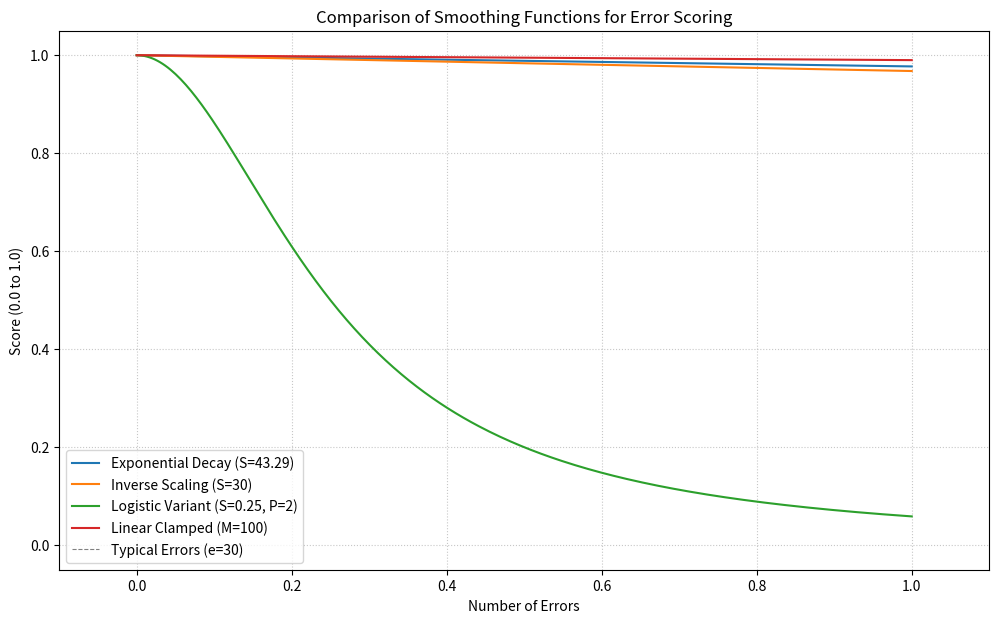

Reproduce this figure in Python.
"""Utilities for converting error counts into normalized scores in the interval\u202f[0,\u202f1].

This module provides four helper functions that transform a list of error metrics
into a single score bounded between 0 and 1.  The returned score can be used for
thresholding, ranking, or visualising error-based metrics across a dataset.

Functions
---------

``score_exponential_decay(errors, scale_factor=43.29)``
    Uses an exponential decay curve to heavily penalise larger error values.

``score_inverse_scaling(errors, characteristic_errors=30)``
    Applies an inverse-scaling (hyperbolic) function that asymptotically approaches zero.

``score_logistic_variant(errors, scale_factor=30.0, steepness=2)``
    Computes a logistic-style sigmoid with configurable steepness and scale factor.
    Handles edge cases such as negative error values, zero scale factor, and floating-point overflow.

``score_linear_clamped(errors, max_errors_for_nonzero_score=100)``
    Maps errors linearly to a score, clamping the result to zero once the error count
    exceeds a user-specified threshold.

Typical usage
-------------

>>> errors = [5, 12, 20]
>>> score_exponential_decay(errors)
0.123
>>> score_inverse_scaling(errors, characteristic_errors=30)
0.78"""

import math
import matplotlib.pyplot as plt
import numpy as np


def score_exponential_decay(errors, scale_factor=43.29):
    """Calculates an exponential decay score based on errors and a scale factor."""
    if errors < 0:
        errors = 0
    # Handle potential scale_factor of 0 if errors is also 0
    if scale_factor == 0:
        return 1.0 if errors == 0 else 0.0
    return math.exp(-errors / scale_factor)


def score_inverse_scaling(errors, characteristic_errors=30):
    """Calculates an inverse-scaling score that decreases as the number of errors increases.

    Args:
        errors (int): The observed number of errors. Negative values are treated as zero.
        characteristic_errors (int, optional): A threshold representing a characteristic error count. Defaults to 30.

    Returns:
        float: A value in the range [0.0, 1.0].
        • If `errors` is 0, the score is 1.0.
        • Otherwise the score is `characteristic_errors / (characteristic_errors + errors)`.
        • If `characteristic_errors` is 0, the function returns 1.0 only when `errors` is 0; otherwise it returns 0.0.

    Note:
        The function never raises an exception; it normalizes negative error counts to zero and handles a zero characteristic error threshold gracefully."""
    if errors < 0:
        errors = 0
    # Avoid division by zero if characteristic_errors is 0 and errors is also 0
    if characteristic_errors == 0:
        return 1.0 if errors == 0 else 0.0
    return characteristic_errors / (characteristic_errors + errors)


def score_logistic_variant(errors, scale_factor: float = 30.0, steepness=2):
    """Calculates a logistic-like score from a number of errors with optional scaling and steepness.

    The score is defined as
    ``1 / (1 + (errors / scale_factor) ** steepness)``.
    Negative error values are clamped to zero. When ``scale_factor`` is zero the function returns ``1.0`` for zero errors and ``0.0`` otherwise. If the intermediate term would overflow the floating-point range, the function returns ``0.0``.

    Args:
        errors (float | int): The number of errors.  Values less than zero are treated as zero.
        scale_factor (float, optional): The divisor used to scale the error count.  Defaults to 30.0.
        steepness (float | int, optional): The exponent that controls the steepness of the curve.  Defaults to 2.

    Returns:
        float: A score between 0.0 and 1.0, inclusive, where 1.0 indicates no errors and values closer to 0.0 indicate many errors.

    Examples:
        >>> score_logistic_variant(0)
        1.0
        >>> score_logistic_variant(15)
        0.3333333333333333
        >>> score_logistic_variant(-5)
        1.0"""
    if errors < 0:
        errors = 0
    if scale_factor == 0:
        return 1.0 if errors == 0 else 0.0
    try:
        # Handle case where errors/scale_factor is very large, to avoid overflow
        base = errors / scale_factor
        if base > 709 / steepness:  # exp(709) is near max float
            term = float("inf")
        else:
            term = base**steepness
    except OverflowError:
        return 0.0  # Score becomes 0 if term is too large
    return 1.0 / (1.0 + term)


def score_linear_clamped(errors, max_errors_for_nonzero_score=100):
    """Computes a linear score from `errors`, clamped to the range [0.0, 1.0].

    Args:
        errors (int | float): The number of errors.  Negative values are treated as zero.
        max_errors_for_nonzero_score (int | float, optional): The error count at which the score becomes zero.  If this value is non-positive, the function returns 1.0 when there are no errors and 0.0 otherwise.  Defaults to 100.

    Returns:
        float: A score between 0.0 and 1.0.  A score of 1.0 indicates no errors, while a score of 0.0 indicates that the number of errors meets or exceeds the threshold.

    Example:
        >>> score_linear_clamped(10)
        0.9
        >>> score_linear_clamped(150)
        0.0
        >>> score_linear_clamped(-5)
        1.0
        >>> score_linear_clamped(5, max_errors_for_nonzero_score=0)
        0.0"""
    if errors < 0:
        errors = 0
    if max_errors_for_nonzero_score <= 0:
        return 1.0 if errors == 0 else 0.0
    return max(0.0, 1.0 - errors / max_errors_for_nonzero_score)


if __name__ == "__main__":
    # --- Parameters for Plotting ---
    S_exp = 43.29  # For exponential decay, score(30) ~ 0.5
    S_inv = 30  # For inverse scaling, score(30) = 0.5
    S_log = 0.25  # For logistic scale
    P_log = 2  # For logistic steepness
    M_lin = 100  # For linear, score is 0 at 100 errors
    # --- Generate Sample Error Data ---
    # Let's go up to 150 errors to see the tail behavior
    errors_range = np.linspace(0, 1, 300)  # 300 points for smooth curves
    # --- Calculate Scores for each function ---
    scores_exp = np.array([score_exponential_decay(e, S_exp) for e in errors_range])
    scores_inv = np.array([score_inverse_scaling(e, S_inv) for e in errors_range])
    scores_log = np.array(
        [score_logistic_variant(e, S_log, P_log) for e in errors_range]
    )
    scores_lin = np.array([score_linear_clamped(e, M_lin) for e in errors_range])
    # --- Plotting ---
    plt.figure(figsize=(12, 7))
    plt.plot(errors_range, scores_exp, label=f"Exponential Decay (S={S_exp:.2f})")
    plt.plot(errors_range, scores_inv, label=f"Inverse Scaling (S={S_inv})")
    plt.plot(errors_range, scores_log, label=f"Logistic Variant (S={S_log}, P={P_log})")
    plt.plot(errors_range, scores_lin, label=f"Linear Clamped (M={M_lin})")
    # Highlight the "typical errors = 30" point
    plt.axvline(
        x=30, color="gray", linestyle="--", linewidth=0.8, label="Typical Errors (e=30)"
    )
    plt.scatter(
        [30, 30, 30, 30],
        [
            score_exponential_decay(30, S_exp),
            score_inverse_scaling(30, S_inv),
            score_logistic_variant(30, S_log, P_log),
            score_linear_clamped(30, M_lin),
        ],
        color=["blue", "orange", "green", "red"],
    )  # Match line colors
    plt.title("Comparison of Smoothing Functions for Error Scoring")
    plt.xlabel("Number of Errors")
    plt.ylabel("Score (0.0 to 1.0)")
    plt.ylim(-0.05, 1.05)  # Give a little padding for y-axis
    plt.xlim(-0.1, 1.1)  # Give a little padding for x-axis
    plt.legend()
    plt.grid(True, linestyle=":", alpha=0.7)
    plt.show()
    # --- Print scores at key points for verification ---
    print(f"{'Function':<25} | Score at 0 | Score at 30 | Score at 100")
    print("-" * 60)
    print(
        f"{'Exponential Decay':<25} | {score_exponential_decay(0, S_exp):<10.3f} | {score_exponential_decay(30, S_exp):<11.3f} | {score_exponential_decay(100, S_exp):<12.3f}"
    )
    print(
        f"{'Inverse Scaling':<25} | {score_inverse_scaling(0, S_inv):<10.3f} | {score_inverse_scaling(30, S_inv):<11.3f} | {score_inverse_scaling(100, S_inv):<12.3f}"
    )
    print(
        f"{'Logistic Variant':<25} | {score_logistic_variant(0, S_log, P_log):<10.3f} | {score_logistic_variant(30, S_log, P_log):<11.3f} | {score_logistic_variant(100, S_log, P_log):<12.3f}"
    )
    print(
        f"{'Linear Clamped':<25} | {score_linear_clamped(0, M_lin):<10.3f} | {score_linear_clamped(30, M_lin):<11.3f} | {score_linear_clamped(100, M_lin):<12.3f}"
    )
